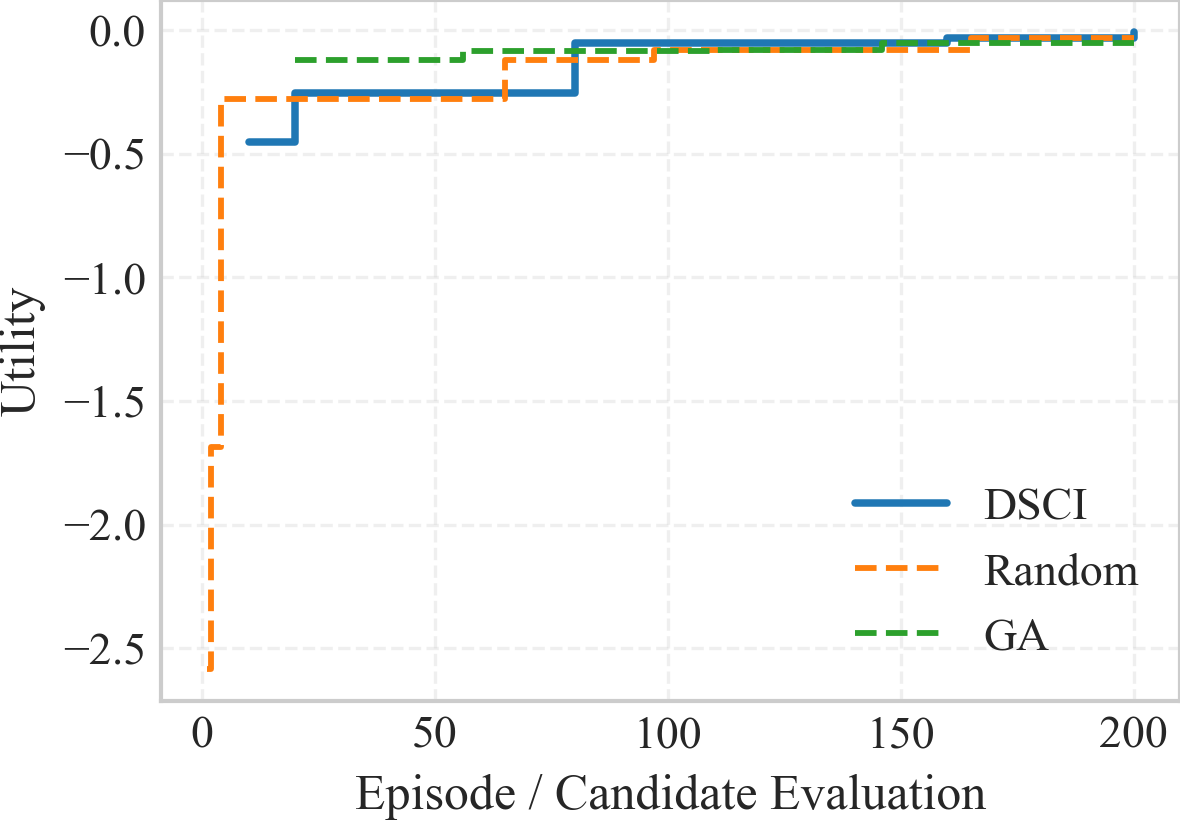

Source data for this figure (header and first rows):
algorithm, step, episode, best_obj, current_obj, utility, evaluations, elapsed_s, curve_type
DSCI, 10, 10.0, -0.4509, -0.4509, -0.4509, 10.0, 0.03525, dsci_train
DSCI, 20, 20.0, -0.2542, -0.2542, -0.2542, 20.0, 0.0676, dsci_train
DSCI, 30, 30.0, -0.2542, -0.4921, -0.2542, 30.0, 0.09994, dsci_train
DSCI, 40, 40.0, -0.2542, -0.4824, -0.2542, 40.0, 0.1316, dsci_train
DSCI, 50, 50.0, -0.2542, -0.278, -0.2542, 50.0, 0.1644, dsci_train
DSCI, 60, 60.0, -0.2542, -0.6628, -0.2542, 60.0, 0.1944, dsci_train
DSCI, 70, 70.0, -0.2542, -1.147, -0.2542, 70.0, 0.2243, dsci_train
DSCI, 80, 80.0, -0.05338, -0.05338, -0.05338, 80.0, 0.2548, dsci_train
DSCI, 90, 90.0, -0.05338, -0.4921, -0.05338, 90.0, 0.2859, dsci_train
DSCI, 100, 100.0, -0.05338, -0.4921, -0.05338, 100.0, 0.3175, dsci_train
DSCI, 110, 110.0, -0.05338, -0.278, -0.05338, 110.0, 0.3484, dsci_train
DSCI, 120, 120.0, -0.05338, -0.4921, -0.05338, 120.0, 0.3788, dsci_train
DSCI, 130, 130.0, -0.05338, -0.4921, -0.05338, 130.0, 0.4102, dsci_train
DSCI, 140, 140.0, -0.05338, -0.1816, -0.05338, 140.0, 0.4392, dsci_train
DSCI, 150, 150.0, -0.05338, -0.5353, -0.05338, 150.0, 0.4702, dsci_train
DSCI, 160, 160.0, -0.03121, -0.03121, -0.03121, 160.0, 0.5016, dsci_train
DSCI, 170, 170.0, -0.03121, -0.0659, -0.03121, 170.0, 0.5304, dsci_train
DSCI, 180, 180.0, -0.03121, -0.2057, -0.03121, 180.0, 0.5596, dsci_train
DSCI, 190, 190.0, -0.03121, -0.5084, -0.03121, 190.0, 0.589, dsci_train
DSCI, 200, 200.0, -0.03121, -0.4921, -0.03121, 200.0, 0.619, dsci_train
DSCI, 201, 200.0, -0.007416, -0.007416, -0.007416, 200.0, 4.029, dsci_train
Random, 0, 1.0, -2.584, -2.584, -2.584, 1.0, 0.0002083, baseline_progress
Random, 1, 2.0, -1.686, -1.686, -1.686, 2.0, 0.0004225, baseline_progress
Random, 2, 3.0, -1.686, -3.376, -1.686, 3.0, 0.0005973, baseline_progress
Random, 3, 4.0, -0.278, -0.278, -0.278, 4.0, 0.0007522, baseline_progress
Random, 4, 5.0, -0.278, -2.879, -0.278, 5.0, 0.0009109, baseline_progress
Random, 5, 6.0, -0.278, -0.4921, -0.278, 6.0, 0.001071, baseline_progress
Random, 6, 7.0, -0.278, -2.314, -0.278, 7.0, 0.001221, baseline_progress
Random, 7, 8.0, -0.278, -1.602, -0.278, 8.0, 0.001374, baseline_progress
Random, 8, 9.0, -0.278, -2.026, -0.278, 9.0, 0.001541, baseline_progress
Random, 9, 10.0, -0.278, -1.709, -0.278, 10.0, 0.0017, baseline_progress
Random, 10, 11.0, -0.278, -1.264, -0.278, 11.0, 0.001854, baseline_progress
Random, 11, 12.0, -0.278, -0.5846, -0.278, 12.0, 0.002002, baseline_progress
Random, 12, 13.0, -0.278, -1.625, -0.278, 13.0, 0.002153, baseline_progress
Random, 13, 14.0, -0.278, -2.942, -0.278, 14.0, 0.002309, baseline_progress
Random, 14, 15.0, -0.278, -3.011, -0.278, 15.0, 0.002461, baseline_progress
Random, 15, 16.0, -0.278, -0.4984, -0.278, 16.0, 0.002615, baseline_progress
Random, 16, 17.0, -0.278, -1.643, -0.278, 17.0, 0.002761, baseline_progress
Random, 17, 18.0, -0.278, -3.523, -0.278, 18.0, 0.002907, baseline_progress
Random, 18, 19.0, -0.278, -1.905, -0.278, 19.0, 0.003057, baseline_progress
Random, 19, 20.0, -0.278, -0.4921, -0.278, 20.0, 0.003209, baseline_progress
Random, 20, 21.0, -0.278, -3.223, -0.278, 21.0, 0.003356, baseline_progress
Random, 21, 22.0, -0.278, -0.9973, -0.278, 22.0, 0.00352, baseline_progress
Random, 22, 23.0, -0.278, -2.381, -0.278, 23.0, 0.003671, baseline_progress
Random, 23, 24.0, -0.278, -1.774, -0.278, 24.0, 0.003816, baseline_progress
Random, 24, 25.0, -0.278, -1.603, -0.278, 25.0, 0.003965, baseline_progress
Random, 25, 26.0, -0.278, -1.43, -0.278, 26.0, 0.00411, baseline_progress
Random, 26, 27.0, -0.278, -0.6132, -0.278, 27.0, 0.004255, baseline_progress
Random, 27, 28.0, -0.278, -1.923, -0.278, 28.0, 0.0044, baseline_progress
Random, 28, 29.0, -0.278, -3.572, -0.278, 29.0, 0.004554, baseline_progress
Random, 29, 30.0, -0.278, -2.051, -0.278, 30.0, 0.004706, baseline_progress
Random, 30, 31.0, -0.278, -0.4921, -0.278, 31.0, 0.004851, baseline_progress
Random, 31, 32.0, -0.278, -3.175, -0.278, 32.0, 0.004995, baseline_progress
Random, 32, 33.0, -0.278, -1.082, -0.278, 33.0, 0.00514, baseline_progress
Random, 33, 34.0, -0.278, -2.041, -0.278, 34.0, 0.00529, baseline_progress
Random, 34, 35.0, -0.278, -1.663, -0.278, 35.0, 0.005435, baseline_progress
Random, 35, 36.0, -0.278, -0.4921, -0.278, 36.0, 0.005594, baseline_progress
Random, 36, 37.0, -0.278, -0.5385, -0.278, 37.0, 0.005748, baseline_progress
Random, 37, 38.0, -0.278, -1.165, -0.278, 38.0, 0.005897, baseline_progress
Random, 38, 39.0, -0.278, -0.4921, -0.278, 39.0, 0.006125, baseline_progress
... 172 more rows
